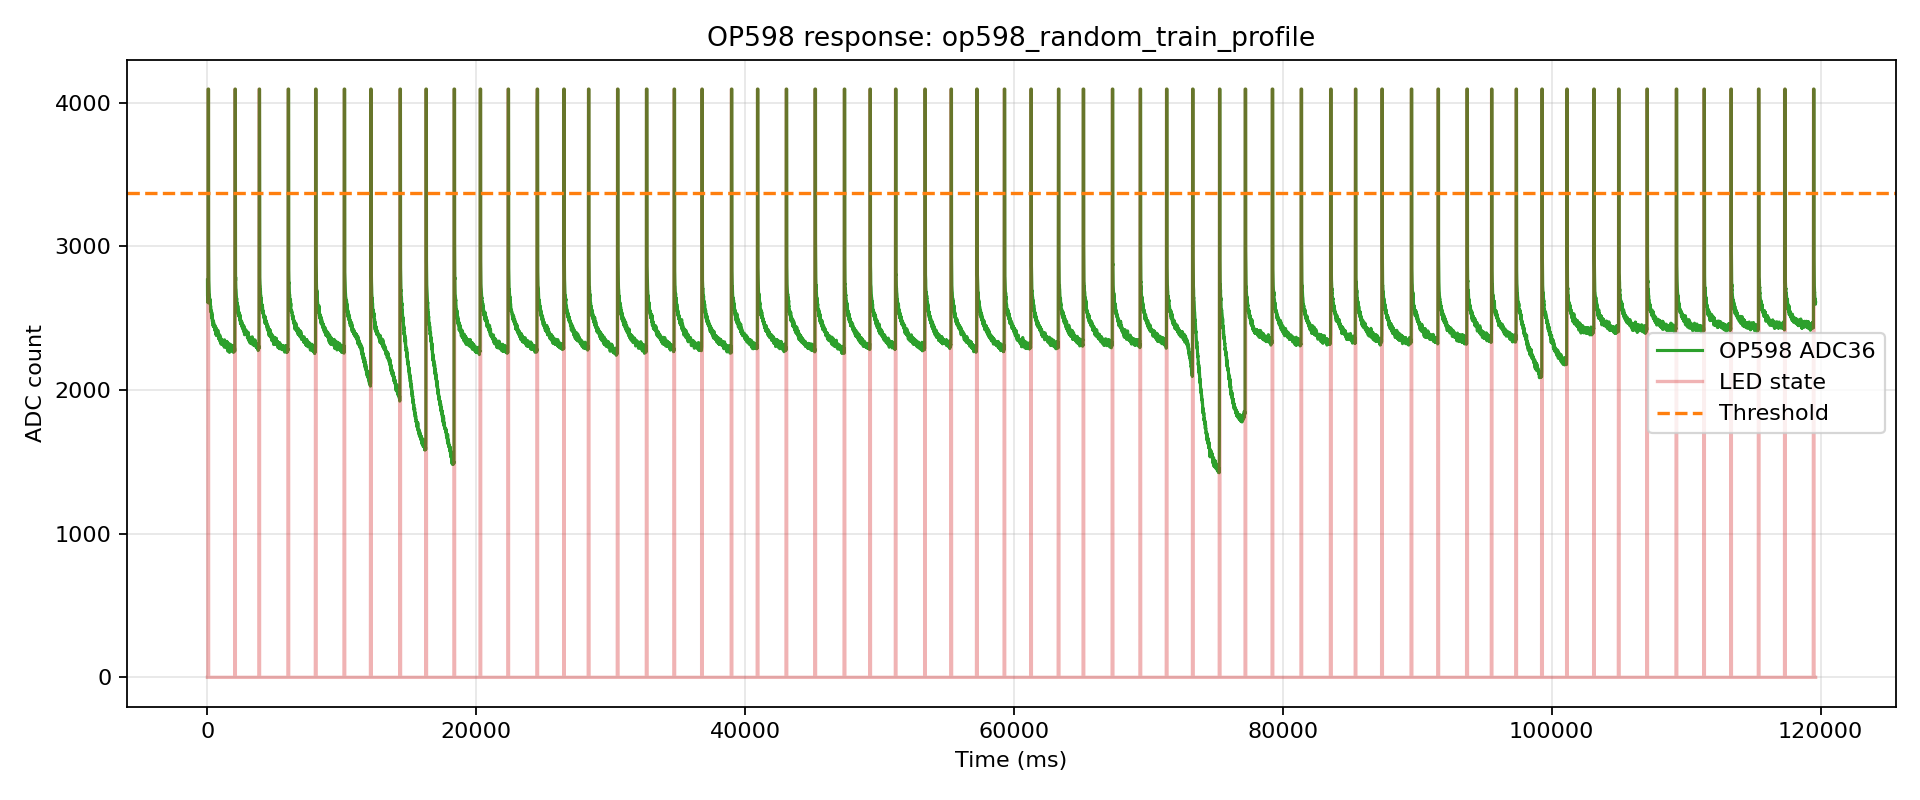

The data file committed next to this chart (first rows):
index, t_us, t_ms, adc, led, phase, pulse_index
0, 115, 0.115, 2765, 0, pre, -1
1, 3955, 3.955, 2654, 0, pre, -1
2, 18269, 18.27, 2659, 0, pre, -1
3, 21926, 21.93, 2636, 0, pre, -1
4, 25587, 25.59, 2622, 0, pre, -1
5, 29247, 29.25, 2625, 0, pre, -1
6, 38274, 38.27, 2608, 0, pre, -1
7, 41953, 41.95, 2623, 1, pulse, 0
8, 48278, 48.28, 4095, 1, pulse, 0
9, 58266, 58.27, 4095, 1, pulse, 0
10, 61951, 61.95, 4095, 1, pulse, 0
11, 68265, 68.27, 4095, 1, pulse, 0
12, 78269, 78.27, 4095, 1, pulse, 0
13, 81956, 81.96, 4095, 0, gap, 0
14, 85857, 85.86, 3019, 0, gap, 0
15, 98269, 98.27, 2806, 0, gap, 0
16, 102035, 102, 2769, 0, gap, 0
17, 105781, 105.8, 2763, 0, gap, 0
18, 118260, 118.3, 2719, 0, gap, 0
19, 122025, 122, 2698, 0, gap, 0
20, 125788, 125.8, 2686, 0, gap, 0
21, 129558, 129.6, 2689, 0, gap, 0
22, 138274, 138.3, 2672, 0, gap, 0
23, 142051, 142.1, 2656, 0, gap, 0
24, 148274, 148.3, 2661, 0, gap, 0
25, 158270, 158.3, 2642, 0, gap, 0
26, 162066, 162.1, 2627, 0, gap, 0
27, 168269, 168.3, 2637, 0, gap, 0
28, 178273, 178.3, 2629, 0, gap, 0
29, 184835, 184.8, 2629, 0, gap, 0
30, 188520, 188.5, 2608, 0, gap, 0
31, 198256, 198.3, 2598, 0, gap, 0
32, 201956, 202, 2608, 0, gap, 0
33, 205648, 205.6, 2624, 0, gap, 0
34, 218273, 218.3, 2607, 0, gap, 0
35, 221986, 222, 2588, 0, gap, 0
36, 225690, 225.7, 2559, 0, gap, 0
37, 238260, 238.3, 2587, 0, gap, 0
38, 241980, 242, 2559, 0, gap, 0
39, 245703, 245.7, 2559, 0, gap, 0
40, 249434, 249.4, 2545, 0, gap, 0
41, 258270, 258.3, 2559, 0, gap, 0
42, 262016, 262, 2549, 0, gap, 0
43, 268270, 268.3, 2547, 0, gap, 0
44, 278274, 278.3, 2546, 0, gap, 0
45, 282021, 282, 2544, 0, gap, 0
46, 288273, 288.3, 2539, 0, gap, 0
47, 298269, 298.3, 2531, 0, gap, 0
48, 302034, 302, 2513, 0, gap, 0
49, 305784, 305.8, 2525, 0, gap, 0
50, 318274, 318.3, 2544, 0, gap, 0
51, 322038, 322, 2518, 0, gap, 0
52, 325814, 325.8, 2509, 0, gap, 0
53, 338268, 338.3, 2528, 0, gap, 0
54, 342055, 342.1, 2508, 0, gap, 0
55, 345829, 345.8, 2497, 0, gap, 0
56, 349620, 349.6, 2511, 0, gap, 0
57, 358270, 358.3, 2487, 0, gap, 0
58, 362107, 362.1, 2482, 0, gap, 0
59, 368270, 368.3, 2477, 0, gap, 0
... 17,674 more rows
